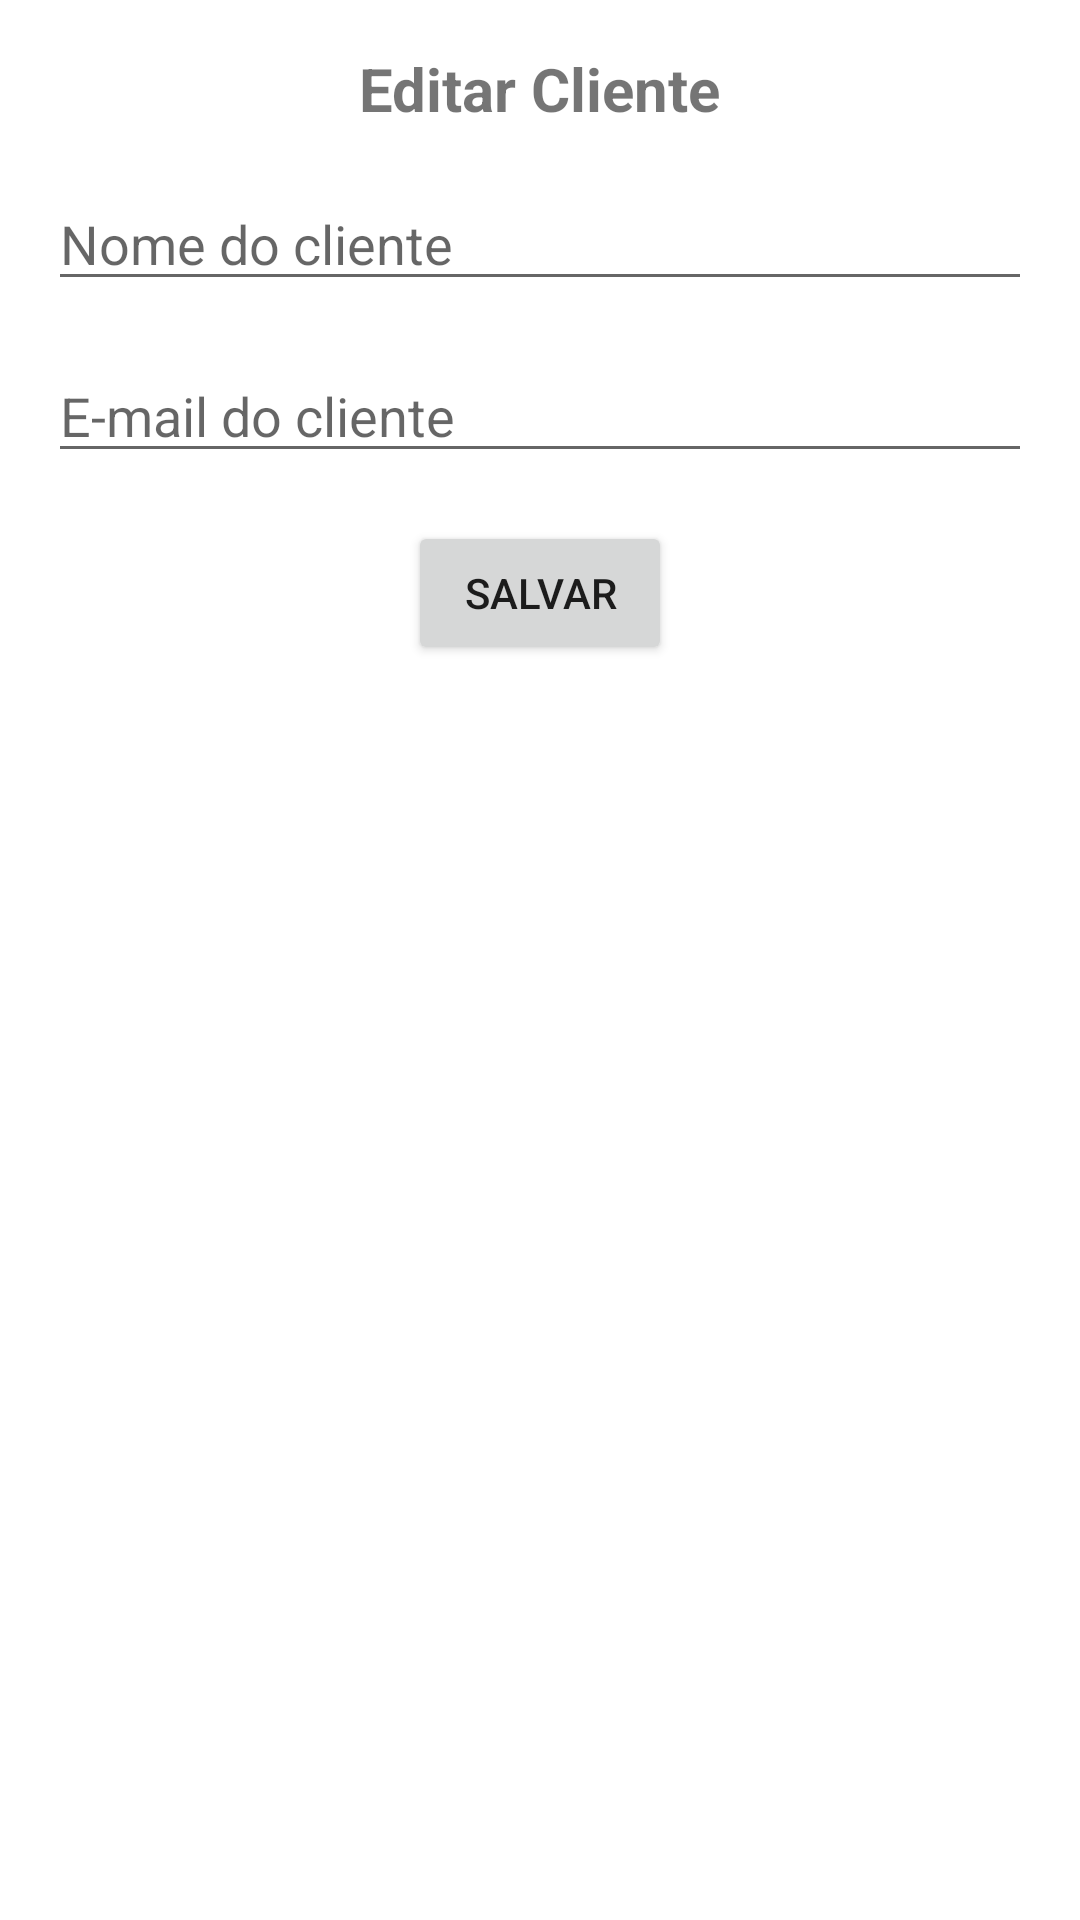

This screen was rendered from an Android layout file. Write that file and the resources it references.
<!-- AndroidManifest.xml: application theme Theme.AppNobald -->
<!-- res/layout/activity_edicao_cliente.xml -->
<?xml version="1.0" encoding="utf-8"?>
<LinearLayout xmlns:android="http://schemas.android.com/apk/res/android"
    xmlns:tools="http://schemas.android.com/tools"
    android:layout_width="match_parent"
    android:layout_height="match_parent"
    android:orientation="vertical"
    android:padding="16dp">

    <TextView
        android:layout_width="wrap_content"
        android:layout_height="wrap_content"
        android:text="Editar Cliente"
        android:textSize="20sp"
        android:textStyle="bold"
        android:layout_gravity="center_horizontal"
        android:layout_marginBottom="16dp" />

    <EditText
        android:id="@+id/editTextNome"
        android:layout_width="match_parent"
        android:layout_height="wrap_content"
        android:hint="Nome do cliente"
        android:inputType="textPersonName"
        android:layout_marginBottom="16dp" />

    <EditText
        android:id="@+id/editTextEmail"
        android:layout_width="match_parent"
        android:layout_height="wrap_content"
        android:hint="E-mail do cliente"
        android:inputType="textEmailAddress"
        android:layout_marginBottom="16dp" />

    <Button
        android:id="@+id/buttonSalvar"
        android:layout_width="wrap_content"
        android:layout_height="wrap_content"
        android:text="Salvar"
        android:layout_gravity="center_horizontal" />

</LinearLayout>
<!-- resources referenced by this layout -->
<resources>
  <style name="Theme.AppNobald" parent="Theme.MaterialComponents.DayNight.NoActionBar">
          
          <item name="colorPrimary">@color/purple_500</item>
          <item name="colorPrimaryVariant">@color/purple_700</item>
          <item name="colorOnPrimary">@color/white</item>
          
          <item name="colorSecondary">@color/teal_200</item>
          <item name="colorSecondaryVariant">@color/teal_700</item>
          <item name="colorOnSecondary">@color/black</item>
          
          <item name="android:statusBarColor">?attr/colorPrimaryVariant</item>
          
      </style>
  <!-- not gathered from this repository: default colours our renderer supplied (Android Studio template values) -->
  <color name="purple_500">#FF6200EE</color>
  <color name="purple_700">#FF3700B3</color>
  <color name="teal_200">#FF03DAC5</color>
  <color name="teal_700">#FF018786</color>
  <color name="black">#FF000000</color>
  <color name="white">#FFFFFFFF</color>
</resources>
